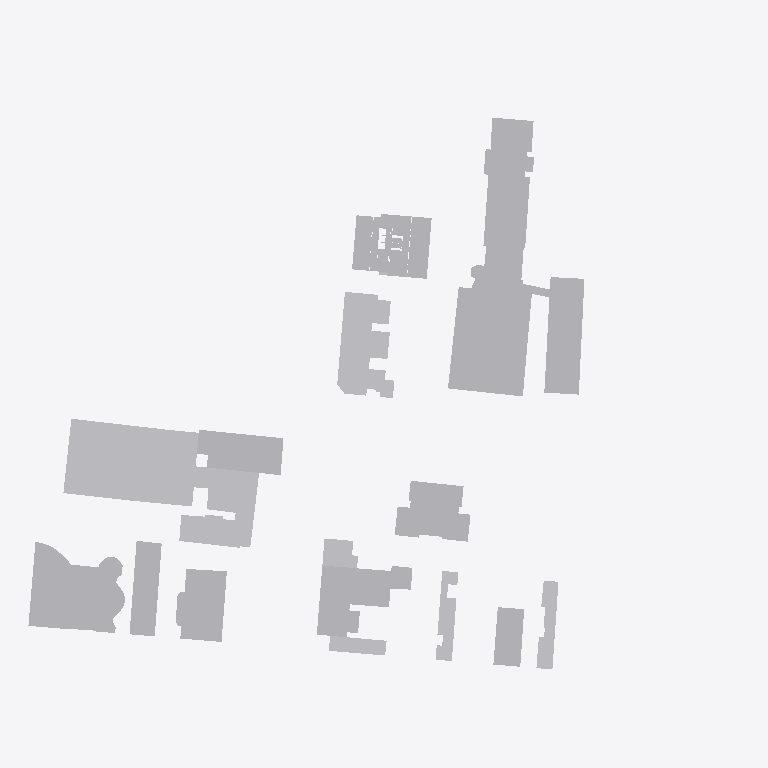
Plan cut of the same IFC building model at storey '03º PAVIMENTO' (level 10.08 m, cut at 11.48 m), seen from above with north up, elements coloured by IFC class: 44 other elements (light grey). Cut surfaces are drawn darker.
Extent 210.5 m × 176.3 m × 104.1 m (x, y, z). Storeys (29): 01º SUBSOLO at -4.14 m; TÉRREO at 0.00 m; 01º PAVIMENTO at 4.32 m; 02º PAVIMENTO at 7.20 m; 03º PAVIMENTO at 10.08 m; 04º PAVIMENTO at 12.96 m; 05º PAVIMENTO at 15.84 m; 06º PAVIMENTO at 19.26 m; 07º PAVIMENTO at 22.14 m; 08º PAVIMENTO at 25.02 m; 09º PAVIMENTO at 27.90 m; 10º PAVIMENTO at 30.78 m; 11º PAVIMENTO at 33.66 m; 12º PAVIMENTO at 36.54 m; 13º PAVIMENTO at 39.42 m; 14º PAVIMENTO at 42.30 m. Elements (640): 636 IfcBuildingElementProxy, 2 IfcCovering, 2 IfcWallStandardCase.

HEADER;
FILE_DESCRIPTION(('ViewDefinition [CoordinationView_V2.0]','Option [Elements to export: Visible elements (on all stories)]','Option [Partial Structure Display: Entire Model]','Option [IFC Domain: All]','Option [Structural Function: All Elements]','Option [Convert Grid elements: On]','Option [Convert IFC Annotations and Archicad 2D elements: Off]','[22 more]'),'2;1');
FILE_NAME('G:\\Drives compartilhados\\SPOL B6 Projects\\B288 APENINOS - UMÃ\\6-4. Work\\650','2025-02-19T12:31:45',('SPOL ARCHITECTS'),('SPOL ARCHITECTS'),'DDS_IFC v3.0','IFC file generated by Graphisoft Archicad 27.0.0','SPOL ARCHITECTS');
FILE_SCHEMA(('IFC2X3'));
ENDSEC;
DATA;
#1=IFCPROJECT('3Dv$5xJKkUDQ$2Jgy_Zlmr',#2,'B288 - APENINOS - UMÃ',$,$,$,'R00',(#3),#4);
#26=IFCSITE('20FpTZCqJy2vhVJYtjuIce',#2,'Site',$,$,#701,#702,$,.ELEMENT.,(-23,-34,-28,-400000),(-46,-38,-21,-300000),814000.0,$,#703);
#2040=IFCBUILDING('00tMo7QcxqWdIGvc4sMN2A',#2,'APENINOS - UMÃ','{INSERIR DESCRIÇÃO DO PROJETO}',$,#2039,$,$,.ELEMENT.,$,$,#4686);
#14566=IFCBUILDINGSTOREY('1oZ0wPs_PE8ANCPg3bIs4j',#2,'TÉRREO',$,$,#4656,$,$,.ELEMENT.,0.0);
#14565=IFCBUILDINGSTOREY('342CPk89f3NPrdQRs3t_4w',#2,'01º SUBSOLO',$,$,#4655,$,$,.ELEMENT.,-4140.0);
#14568=IFCBUILDINGSTOREY('0OXQrWFhr0DRBTCiX7YIgn',#2,'02º PAVIMENTO',$,$,#4658,$,$,.ELEMENT.,7200.0);
#14570=IFCBUILDINGSTOREY('2F0V3QPDDFMRTpJqxqPeZR',#2,'03º PAVIMENTO',$,$,#4659,$,$,.ELEMENT.,10080.0);
#14572=IFCBUILDINGSTOREY('3y21AUC9X4yAqzLGUny16E',#2,'04º PAVIMENTO',$,$,#4660,$,$,.ELEMENT.,12960.0);
#14576=IFCBUILDINGSTOREY('3ySL$D8ODFvRIMq9PR72tb',#2,'06º PAVIMENTO',$,$,#4662,$,$,.ELEMENT.,19260.0);
#14574=IFCBUILDINGSTOREY('0cQgtGUEv61e7lB$vksuUz',#2,'05º PAVIMENTO',$,$,#4661,$,$,.ELEMENT.,15840.0);
#14578=IFCBUILDINGSTOREY('1yaNQi2t19cuqQkJ73IGRA',#2,'07º PAVIMENTO',$,$,#4663,$,$,.ELEMENT.,22140.0);
#14584=IFCBUILDINGSTOREY('3MVP_BXIj5Zg7DWasvm_S4',#2,'10º PAVIMENTO',$,$,#4666,$,$,.ELEMENT.,30780.0);
#14582=IFCBUILDINGSTOREY('2dGtNkr8D7vhdR48jb9YtZ',#2,'09º PAVIMENTO',$,$,#4665,$,$,.ELEMENT.,27900.0);
#14580=IFCBUILDINGSTOREY('3SvhlWaVj9affFt$OHnAg2',#2,'08º PAVIMENTO',$,$,#4664,$,$,.ELEMENT.,25020.0);
#14586=IFCBUILDINGSTOREY('3eXQRLLJD0eg$0nh4NOGmc',#2,'11º PAVIMENTO',$,$,#4667,$,$,.ELEMENT.,33660.0);
#14590=IFCBUILDINGSTOREY('32zCTD_J908eeOWYPi7svq',#2,'13º PAVIMENTO',$,$,#4669,$,$,.ELEMENT.,39420.0);
#14594=IFCBUILDINGSTOREY('0jaa4fOenBigaYncZEp7Dk',#2,'15º PAVIMENTO',$,$,#4671,$,$,.ELEMENT.,45180.0);
#14592=IFCBUILDINGSTOREY('1dJgINIi92a8FA7wEj7rcR',#2,'14º PAVIMENTO',$,$,#4670,$,$,.ELEMENT.,42300.0);
#14596=IFCBUILDINGSTOREY('2nR1x0eSH0ARaSYgKo_fR1',#2,'16º PAVIMENTO',$,$,#4672,$,$,.ELEMENT.,48060.0);
#14600=IFCBUILDINGSTOREY('00FZsRrk500AbSU77eUOno',#2,'18º PAVIMENTO',$,$,#4674,$,$,.ELEMENT.,53820.0);
#14598=IFCBUILDINGSTOREY('2tgKkFeZD1KQyoZmuuEiuH',#2,'17º PAVIMENTO',$,$,#4673,$,$,.ELEMENT.,50940.0);
#14588=IFCBUILDINGSTOREY('0g_y6o4_13NBWB_C5poudL',#2,'12º PAVIMENTO',$,$,#4668,$,$,.ELEMENT.,36540.0);
#14602=IFCBUILDINGSTOREY('3RAdbEylzB$8eigKvq3r7N',#2,'19º PAVIMENTO',$,$,#4675,$,$,.ELEMENT.,56700.0);
#14604=IFCBUILDINGSTOREY('0hn0hC6s5B9PUnRXlwEvGH',#2,'20º PAVIMENTO',$,$,#4676,$,$,.ELEMENT.,59580.0);
#14606=IFCBUILDINGSTOREY('0q3SXCe4f5VODlqrJU0F4c',#2,'21º PAVIMENTO',$,$,#4677,$,$,.ELEMENT.,62460.0);
#14610=IFCBUILDINGSTOREY('1NR7p9GyLEghfzVClDuONn',#2,'23º PAVIMENTO',$,$,#4679,$,$,.ELEMENT.,68220.0);
#14608=IFCBUILDINGSTOREY('2YoOHxrRD89hjkGLtrdtbp',#2,'22º PAVIMENTO',$,$,#4678,$,$,.ELEMENT.,65340.0);
#14612=IFCBUILDINGSTOREY('0EYstN0gP5AgCBTpySJIbJ',#2,'24º PAVIMENTO',$,$,#4680,$,$,.ELEMENT.,71280.0);
#14614=IFCBUILDINGSTOREY('0XAqkm2JD4puRfZbhJtckp',#2,'25º PAVIMENTO',$,$,#4681,$,$,.ELEMENT.,75600.0);
#14616=IFCBUILDINGSTOREY('3OLchirVTCle6IrkbVABFB',#2,'ATICO',$,$,#4682,$,$,.ELEMENT.,78840.0);
#14622=IFCBUILDINGSTOREY('2N89chO4n9_9VD46UxjdQV',#2,'01º PAVIMENTO',$,$,#4657,$,$,.ELEMENT.,4320.0);
#14618=IFCBUILDINGSTOREY('1gVc85LdLCwuRMUByAc9gp',#2,'RESERVATÓRIOS',$,$,#4683,$,$,.ELEMENT.,81340.0);
#2407=IFCBUILDINGELEMENTPROXY('113wPL7s1Bxwyg_4AIwRvZ',#2,'FA3',$,$,#10562,#901,'410FA655-1F60-4BEF-AF2A-F84292E9BE63',$);
#2288=IFCBUILDINGELEMENTPROXY('2PjmoeBg5499vLYRo6QQxD',#2,'FA3',$,$,#10240,#841,'99B70CA8-2EA1-4424-9E55-89BC8669AECD',$);
#2419=IFCBUILDINGELEMENTPROXY('0KG462zJD6mwMsL_f6UrFL',#2,'FA3',$,$,#10594,#907,'14404182-F533-46C3-A5B6-57EA467B53D5',$);
#2415=IFCBUILDINGELEMENTPROXY('2N0rZ4_vj88vygDYjLu8mY',#2,'FA3',$,$,#10583,#905,'970358C4-FB9B-4823-9F2A-362B55E08C22',$);
#2374=IFCBUILDINGELEMENTPROXY('0v6vaXfvHANPgMLMo5z5Yc',#2,'FA3',$,$,#10482,#885,'391B9921-A794-4A5D-9A96-556C85F458A6',$);
#2422=IFCBUILDINGELEMENTPROXY('0XAEX12tvBOwo$cbk3zJVl',#2,'FA3',$,$,#10605,#897,'2128E841-0B7E-4B63-ACBF-9A5B83F537EF',$);
#2275=IFCBUILDINGELEMENTPROXY('0X8CbTRVvFBuKFIGewthOs',#2,'FA3',$,$,#10201,#833,'2120C95D-6DFE-4F2F-850F-490A3ADEB636',$);
#2280=IFCBUILDINGELEMENTPROXY('1T$eel9f19XfLJaTHJTI8S',#2,'FA3',$,$,#10218,#837,'5DFE8A2F-2690-4986-9553-91D45375221C',$);
#2276=IFCBUILDINGELEMENTPROXY('2BqKp63xj9vugY09cRE6gu',#2,'FA3',$,$,#10200,#835,'8BD14CC6-0FBB-49E7-8AA2-00999B386AB8',$);
#2306=IFCBUILDINGELEMENTPROXY('0sJu_Xt5n8ixopDiALMQFS',#2,'FA3',$,$,#10286,#851,'364F8FA1-DC5C-48B3-BCB3-36C29559A3DC',$);
#2371=IFCBUILDINGELEMENTPROXY('3kMTCRN490$OzXogYJ1pB6',#2,'FA3',$,$,#10465,#883,'EE59D31B-5C42-40FD-8F61-CAA8930732C6',$);
#2206=IFCBUILDINGELEMENTPROXY('1S8Pimmbv5aQOFwx4mGRrP',#2,'FA3',$,$,#10013,#799,'5C219B30-C25E-4591-A60F-EBB13041BD59',$);
#2360=IFCBUILDINGELEMENTPROXY('1DRGcXFy11yRlzbI8mQpvt',#2,'FA3',$,$,#10438,#877,'4D6D09A1-3FC0-41F1-BBFD-9522306B3E77',$);
#2232=IFCBUILDINGELEMENTPROXY('30hrYVMRL7dRbL6lKrn0c$',#2,'FA3',$,$,#10080,#813,'C0AF589F-59B5-479D-B955-1AF535C409BF',$);
#2211=IFCBUILDINGELEMENTPROXY('1JCEkwtlrAphYZWoPUjWbB',#2,'FA3',$,$,#10024,#801,'5330EBBA-DEFD-4ACE-B8A3-83265EB6094B',$);
#2184=IFCBUILDINGELEMENTPROXY('3njP6TAhXC8ukZb4o7_96X',#2,'',$,$,#9955,#789,'F1B5919D-2AB8-4C23-8BA3-944C87F891A1',$);
#2180=IFCBUILDINGELEMENTPROXY('1LbRJRwLb37h95UguZTZK9',#2,'FA3',$,$,#9937,#787,'5595B4DB-E959-431E-B245-7AAE23763509',$);
#2192=IFCBUILDINGELEMENTPROXY('3v0cZkKOL9pfqv1G$u$Dyq',#2,'',$,$,#9976,#793,'F90268EE-5185-49CE-9D39-050FF8FCDF34',$);
#2185=IFCBUILDINGELEMENTPROXY('3AUUUq7cH3uebrjmt8AZ$U',#2,'',$,$,#9956,#791,'CA79E7B4-1E64-43E2-8975-B70DC82A3FDE',$);
#2174=IFCBUILDINGELEMENTPROXY('0ZsqGdxoLDmAcBk9Sb_nkj',#2,'FA3',$,$,#9923,#785,'23DB4427-EF25-4DC0-A98B-B89725FB1BAD',$);
#2651=IFCBUILDINGELEMENTPROXY('32rzq4JZbCHQEGU66AIG3B',#2,'R2V',$,$,#11025,#1025,'C2D7DD04-4E39-4C45-A390-78618A4900CB',$);
#2669=IFCBUILDINGELEMENTPROXY('3f0c3ScdP1R92MSYC6WvkV',#2,'NR',$,$,#11056,#1035,'E90260DC-9A76-416C-9096-722306839B9F',$);
#2701=IFCBUILDINGELEMENTPROXY('1qD83xRCL9vg5$dVTgBEtS',#2,'NR',$,$,#11104,#1051,'743480FB-6CC5-49E6-A17F-9DF76A2CEDDC',$);
#2643=IFCBUILDINGELEMENTPROXY('1pgjYE4f93egGk$j4jvzoR',#2,'R2V',$,$,#11004,#1023,'73AAD88E-1292-43A2-A42E-FED12DE7DC9B',$);
#2663=IFCBUILDINGELEMENTPROXY('3yFGB1ImT9fvWWucV4UCBG',#2,'HMP',$,$,#11042,#1032,'FC3D02C1-4B07-49A7-9820-E267C478C2D0',$);
#2619=IFCBUILDINGELEMENTPROXY('3D9j1pjpjFOhG6oHYbFOue',#2,'R2V',$,$,#10956,#1011,'CD26D073-B73B-4F62-B406-C918A53D8E28',$);
#2632=IFCBUILDINGELEMENTPROXY('3JoYadCCj06ROBB$YW73GV',#2,'R2V',$,$,#10983,#1017,'D3CA2927-30CB-4019-B60B-2FF8A01C341F',$);
#2625=IFCBUILDINGELEMENTPROXY('0fU8KQa5vDXOK6zmE51ZhZ',#2,'R2V',$,$,#10969,#1013,'2978851A-905E-4D85-8506-F70385063AE3',$);
#2785=IFCBUILDINGELEMENTPROXY('0GEJpIhEjCZepiANGjh7Ty',#2,'R2V',$,$,#11261,#1027,'10393CD2-ACEB-4C8E-8CEC-29742DAC777C',$);
#2704=IFCBUILDINGELEMENTPROXY('2PxR_ZWNDFk93rJY6d1Gfe',#2,'NR',$,$,#11111,#1053,'99EDBFA3-8173-4FB8-90F5-4E21A7050A68',$);
#2700=IFCBUILDINGELEMENTPROXY('0fas6iu2L1PPLxehMQCSdu',#2,'NR',$,$,#11105,#1047,'299361AC-E025-4165-957B-A2B59A31C9F8',$);
#2715=IFCBUILDINGELEMENTPROXY('2_5UDAK1P2lOvPvaR6SViY',#2,'NR',$,$,#11146,#1059,'BE15E34A-5016-42BD-8E59-E646C671FB22',$);
#2681=IFCBUILDINGELEMENTPROXY('06ekKBpCT2R9wqP4FhmMhQ',#2,'NR',$,$,#11070,#1041,'06A2E50B-CCC7-426C-9EB4-6443EBC16ADA',$);
#2721=IFCBUILDINGELEMENTPROXY('2GWzMqVyL4p9wTdnjWqlKw',#2,'NR',$,$,#11139,#1061,'9083D5B4-7FC5-44CC-9E9D-9F1B60D2F53A',$);
#2647=IFCBUILDINGELEMENTPROXY('3iJIWld3z3ngMHR5OGejaU',#2,'INCENTIVO',$,$,#11014,#1021,'EC4D282F-9C3F-43C6-A591-6C5610A2D91E',$);
#2631=IFCBUILDINGELEMENTPROXY('0pGfOW6pT2986FZD4b5tv7',#2,'INCENTIVO',$,$,#10985,#1015,'33429620-1B37-4224-818F-8CD125177E47',$);
#2664=IFCBUILDINGELEMENTPROXY('2ToNFhE8r7CuqGHfm6tLob',#2,'INCENTIVO',$,$,#11044,#1033,'9DC973EB-388D-4733-8D10-469C06DD5CA5',$);
#2709=IFCBUILDINGELEMENTPROXY('2ezryVDVvFYPIyH63Nqhyx',#2,'R2V',$,$,#11124,#1055,'A8F75F1F-35FE-4F89-94BC-4460D7D2BF3B',$);
#2713=IFCBUILDINGELEMENTPROXY('3HoU61U_zEJhq4utWpJ3Tc',#2,'R2V',$,$,#11128,#1057,'D1C9E181-7BEF-4E4E-BD04-E378334C3766',$);
#2673=IFCBUILDINGELEMENTPROXY('3NpeHjEej8Iw6DB9G_4MBB',#2,'NR',$,$,#11055,#1037,'D7CE846D-3A8B-484B-A18D-2C943E1162CB',$);
#2680=IFCBUILDINGELEMENTPROXY('3pE5tRC4HBzPQVrdzhTmt9',#2,'NR',$,$,#11071,#1039,'F3385DDB-3044-4BF5-969F-D67F6B770DC9',$);
#2682=IFCBUILDINGELEMENTPROXY('34Ve6$rcH9egg9W0oZx$M3',#2,'NR',$,$,#11073,#1043,'C47E81BF-D664-49A2-AA89-800CA3EFF583',$);
#2687=IFCBUILDINGELEMENTPROXY('1ACC2dylXD9xBrJ_kNtqxW',#2,'NR',$,$,#11080,#1045,'4A30C0A7-F2F8-4D27-B2F5-4FEB97DF4EE0',$);
#2696=IFCBUILDINGELEMENTPROXY('0d_iRR70b6$QY9$WOHKhft',#2,'NR',$,$,#11098,#1049,'27FAC6DB-1C09-46FD-A889-FE061152BA77',$);
ENDSEC;
